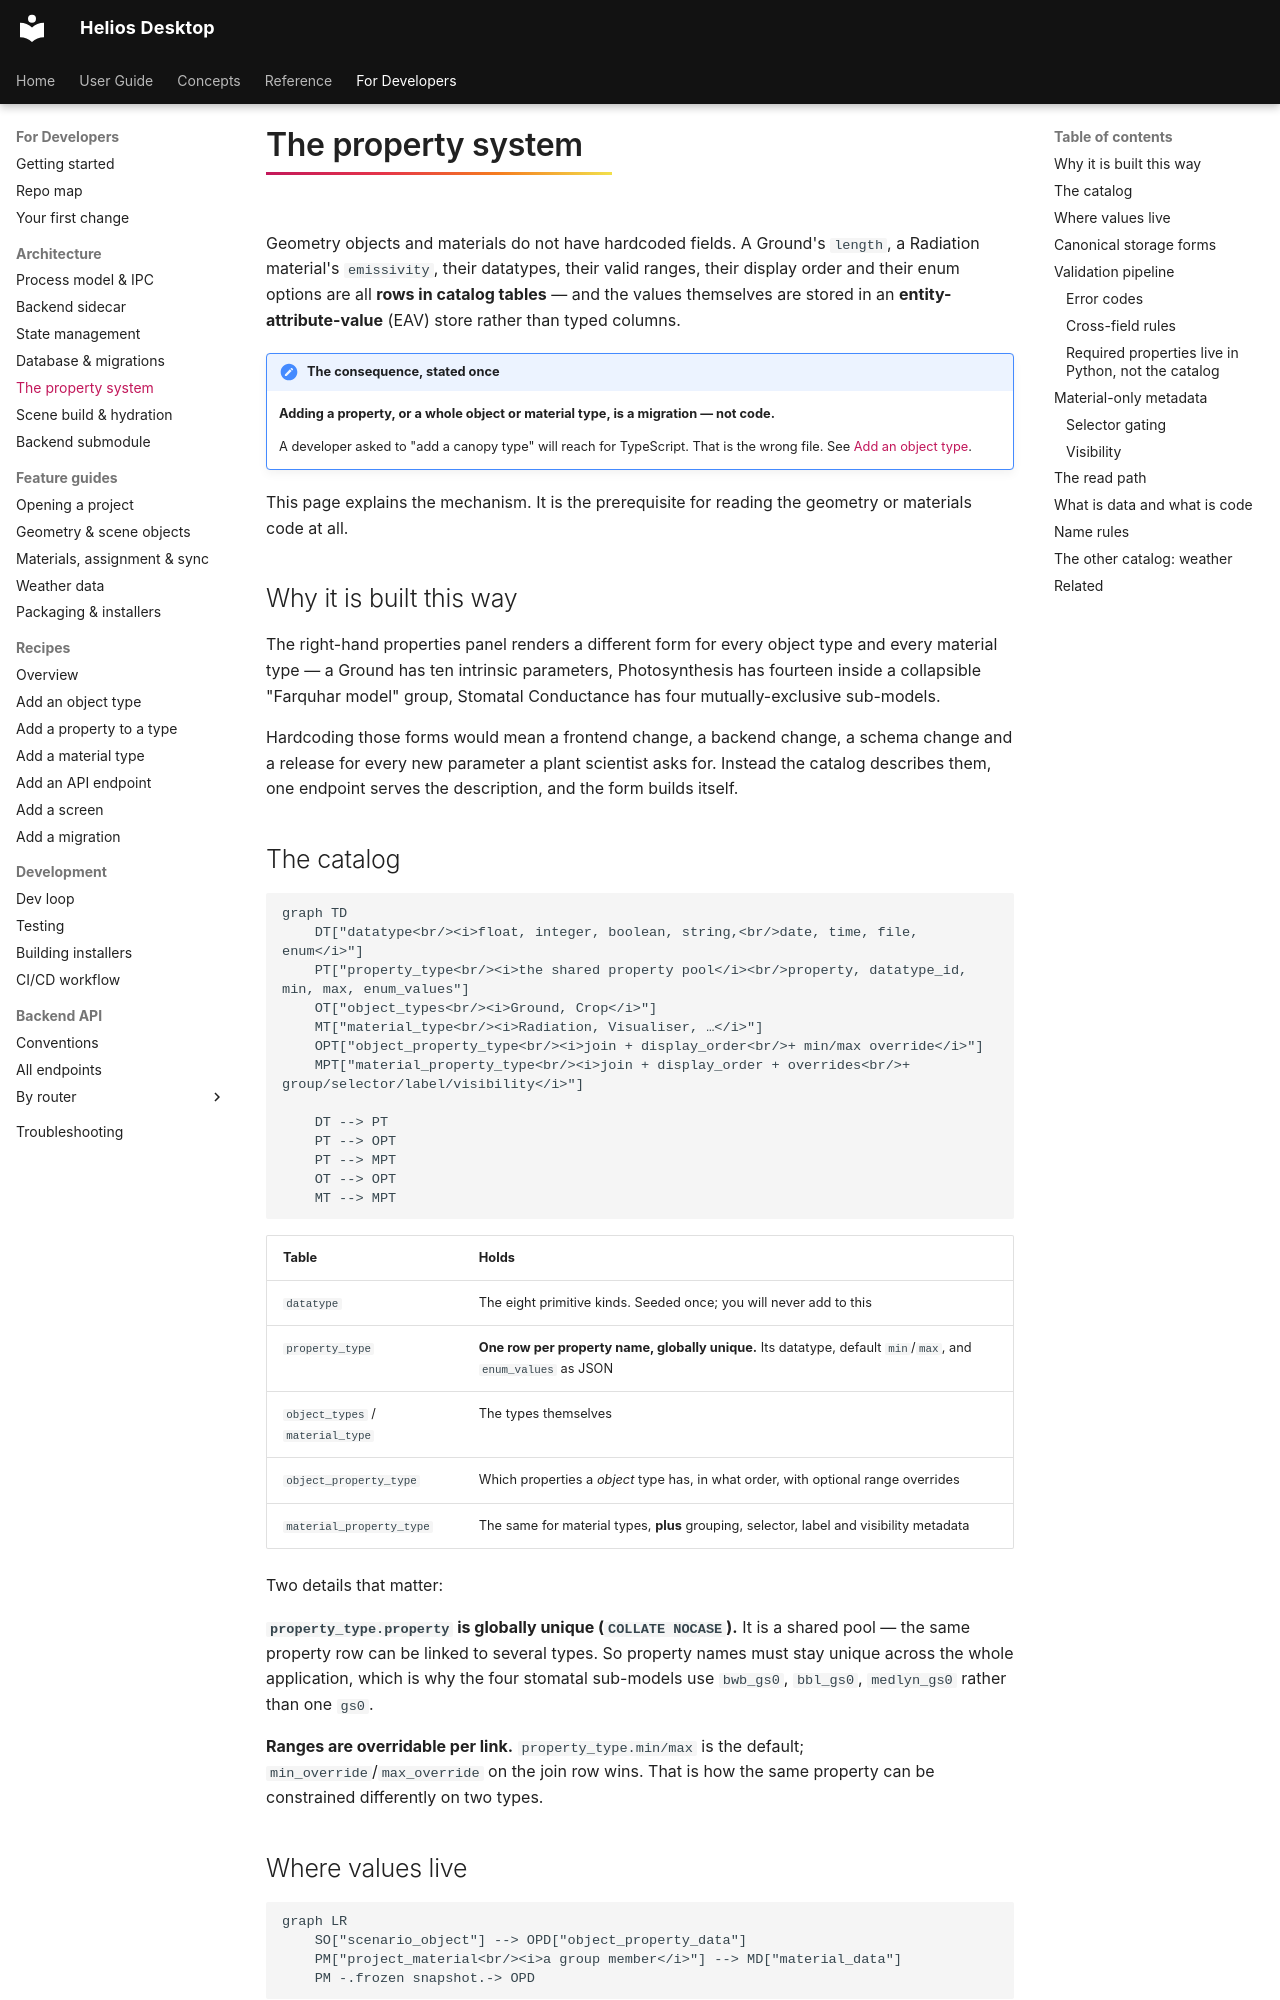

repository: vishal-singh-sarver/heliosdesktop · page: dev/arch/properties/index.html · generator: mkdocs

# The property system

Geometry objects and materials do not have hardcoded fields. A Ground's `length`, a Radiation
material's `emissivity`, their datatypes, their valid ranges, their display order and their enum
options are all **rows in catalog tables** — and the values themselves are stored in an
**entity-attribute-value** (EAV) store rather than typed columns.

!!! important "The consequence, stated once"
    **Adding a property, or a whole object or material type, is a migration — not code.**

    A developer asked to "add a canopy type" will reach for TypeScript. That is the wrong file.
    See [Add an object type](../recipes/add-object-type.md).

This page explains the mechanism. It is the prerequisite for reading the geometry or materials
code at all.

## Why it is built this way

The right-hand properties panel renders a different form for every object type and every material
type — a Ground has ten intrinsic parameters, Photosynthesis has fourteen inside a collapsible
"Farquhar model" group, Stomatal Conductance has four mutually-exclusive sub-models.

Hardcoding those forms would mean a frontend change, a backend change, a schema change and a
release for every new parameter a plant scientist asks for. Instead the catalog describes them,
one endpoint serves the description, and the form builds itself.

## The catalog

```mermaid
graph TD
    DT["datatype<br/><i>float, integer, boolean, string,<br/>date, time, file, enum</i>"]
    PT["property_type<br/><i>the shared property pool</i><br/>property, datatype_id, min, max, enum_values"]
    OT["object_types<br/><i>Ground, Crop</i>"]
    MT["material_type<br/><i>Radiation, Visualiser, …</i>"]
    OPT["object_property_type<br/><i>join + display_order<br/>+ min/max override</i>"]
    MPT["material_property_type<br/><i>join + display_order + overrides<br/>+ group/selector/label/visibility</i>"]

    DT --> PT
    PT --> OPT
    PT --> MPT
    OT --> OPT
    MT --> MPT
```

| Table | Holds |
|---|---|
| `datatype` | The eight primitive kinds. Seeded once; you will never add to this |
| `property_type` | **One row per property name, globally unique.** Its datatype, default `min`/`max`, and `enum_values` as JSON |
| `object_types` / `material_type` | The types themselves |
| `object_property_type` | Which properties a *object* type has, in what order, with optional range overrides |
| `material_property_type` | The same for material types, **plus** grouping, selector, label and visibility metadata |

Two details that matter:

**`property_type.property` is globally unique (`COLLATE NOCASE`).** It is a shared pool — the same
property row can be linked to several types. So property names must stay unique across the whole
application, which is why the four stomatal sub-models use `bwb_gs0`, `bbl_gs0`, `medlyn_gs0`
rather than one `gs0`.

**Ranges are overridable per link.** `property_type.min/max` is the default;
`min_override`/`max_override` on the join row wins. That is how the same property can be
constrained differently on two types.
